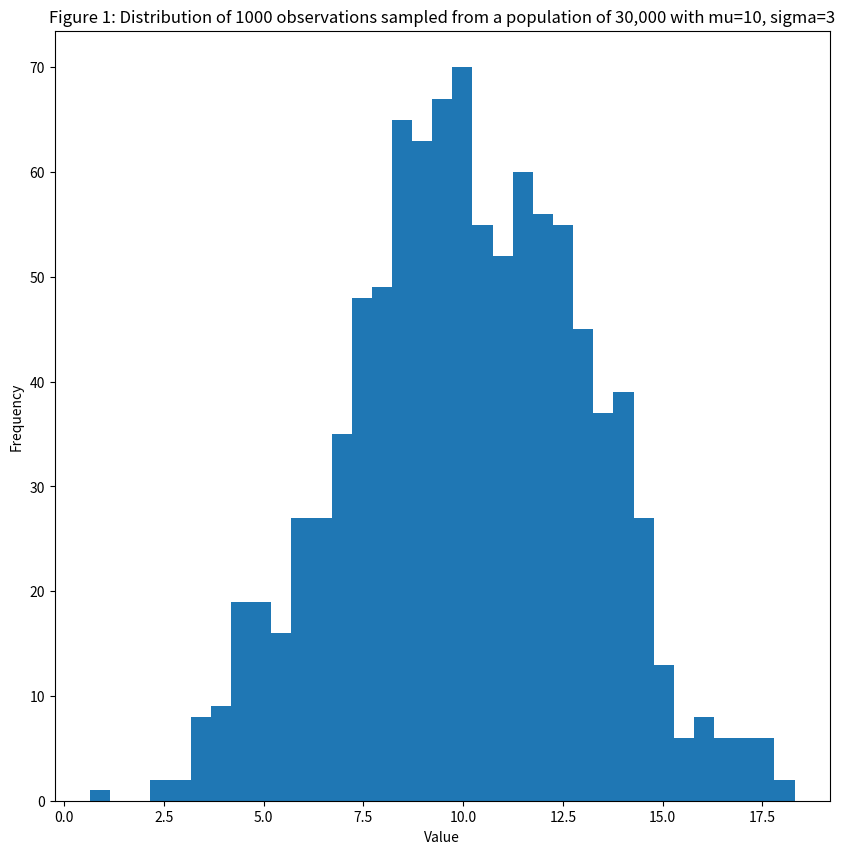

Python code for this plot:
import numpy as np
import matplotlib.pyplot as plt
mod1 = lambda t:np.random.normal(10,3,t)

#Form a population of 30,000 individual, with average=10 and scale=3
population = mod1(30000)
#Assume we are only able to observe 1,000 of these individuals.
observation = population[np.random.randint(0, 30000, 1000)]

fig = plt.figure(figsize=(10,10))
ax = fig.add_subplot(1,1,1)
ax.hist( observation,bins=35 ,)
ax.set_xlabel("Value")
ax.set_ylabel("Frequency")
ax.set_title("Figure 1: Distribution of 1000 observations sampled from a population of 30,000 with mu=10, sigma=3")
mu_obs=observation.mean()
plt.show()

